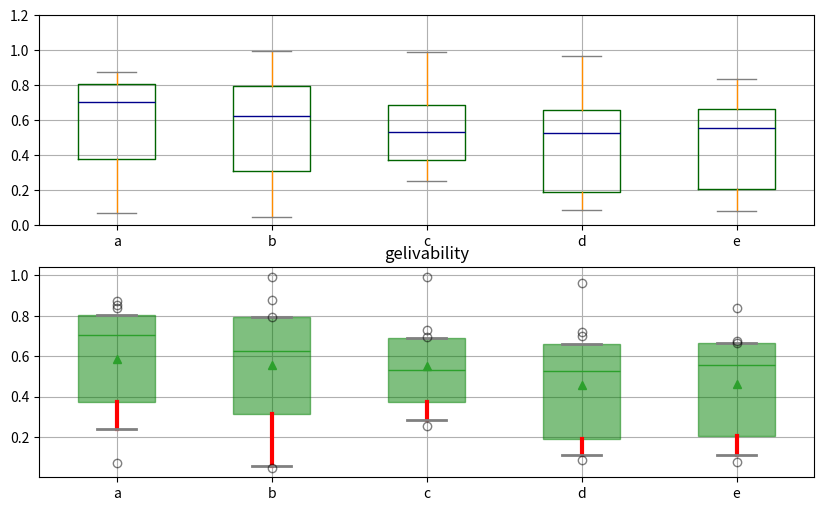
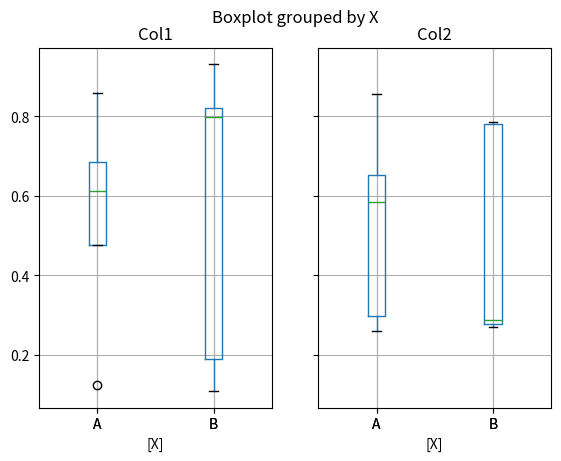
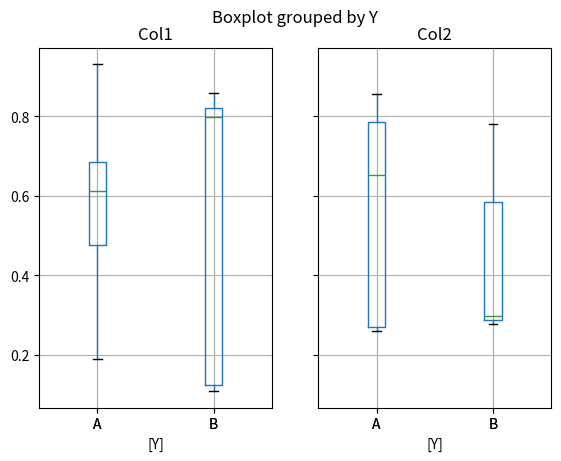
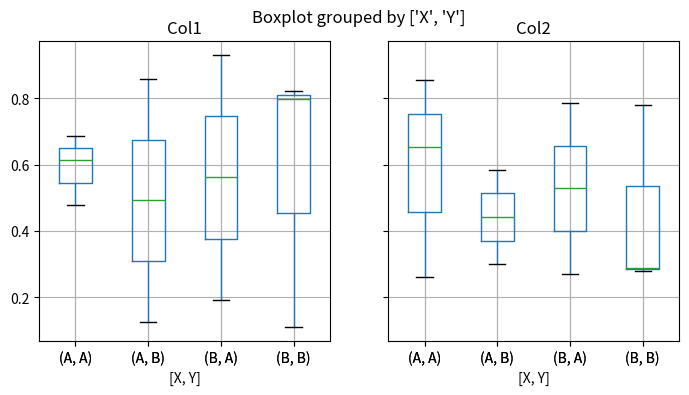

Write the Python code that produced these figures, in order.
import numpy as np
import pandas as pd
import matplotlib.pyplot as plt

#箱型图，反映数据的分散情况

#这几章参数实在是太多了，好难记

#箱型图组成：
#0. Q几，表示最小值开始算起四分之几的数；IQR=Q3-Q1，叫做四分位距
#1. 上下边界，代表最小值最大值，一条线
#2. 上下四分位数（Q3和Q1），这个四分是指数据总数前后四分之一位置的数值大小
#3. 中位数，中值
#4. 异常值，小于Q1-1.5IQR或大于Q3+1.5IQR的值

_,axes=plt.subplots(2,figsize=(10,6))
df=pd.DataFrame(np.random.rand(10,5),columns=list('abcde'))
color=dict(boxes='DarkGreen',#箱线色
           whiskers='DarkOrange',
           medians='DarkBlue',#中位数线颜色
           caps='Gray')

df.plot.box(ylim=[0,1.2],grid=True,color=color,ax=axes[0])

#第二种方法
f=df.boxplot(sym='o',#异常点形状
             vert=True,#垂直，默认True
             whis=[5,0.95],#IQR前面的系数，默认是1.5，也可以改成其他
             patch_artist=True,#上下四分位之内（方框）填充
             ax=axes[1],
            showbox=True,#显示箱线（去掉填充才能有啥不同）
            showcaps=True,#是否显示边缘线（上下的线）
            grid=True,
            meanline=False,showmeans=True,#是否显示均值线（show才有），meanline设定到底是一条线还是个点
            showfliers=True,#显示异常值，默认True
            notch=False,#中间箱体是否缺口（不过这外观是什么鬼）
            return_type='dict'#返回类型：字典（所以f是个字典，我print一下试试）
             )#居然不能设颜色
print(f,type(f))#可以，有意思
plt.title('gelivability')

#f是个字典，里面这些信息可以这样访问。全都有set方法

for box in f['boxes']:
    box.set(color='g',linewidth=1)#箱体边框颜色
    box.set(facecolor='g',alpha=0.5)#填充色，上面的patch_artist要设置成True才行
    
for whisker in f['whiskers']:
    whisker.set(color='red',linewidth=3,linestyle='-')#四分位到边界的竖线
    
for cap in f['caps']:
    cap.set(color='gray',linewidth=2)#上下线色
    
for flier in f['fliers']:
    flier.set(marker='o',color='y',alpha=0.5)#异常值，不过颜色好像变不了额
    
df=pd.DataFrame(np.random.rand(10,2),columns='Col1,Col2'.split(','))
df['X'],df['Y']=pd.Series(list('AAAAABBBBB')),pd.Series(list('ABABABABAB'))
print(df)
#算是一种groupby？
df.boxplot(by='X')
df.boxplot(by='Y')
df.boxplot(column=['Col1','Col2'],by=['X','Y'],figsize=(8,4))